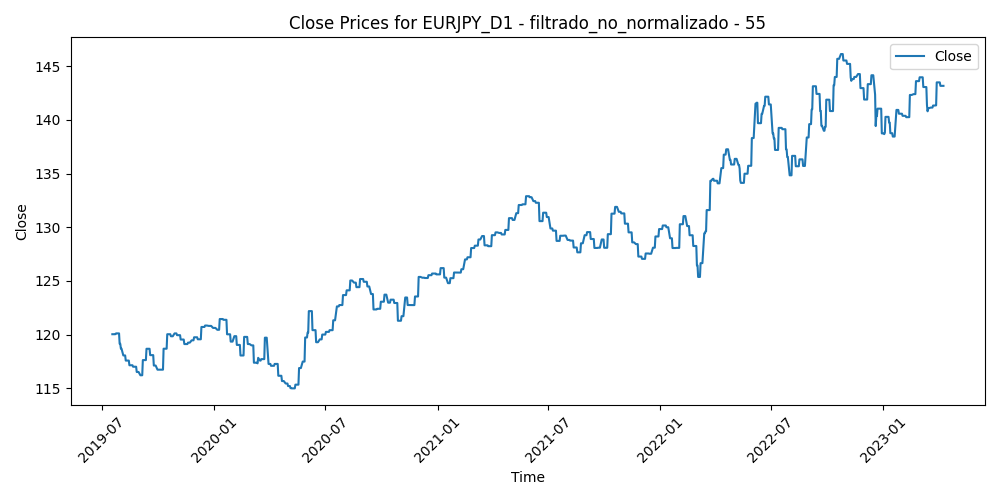

The data file committed next to this chart (first rows):
Time, Close, Volume, diferencia_media_55
2019-07-18, 120, 96964, 1.26
2019-07-19, 120, 96921, 1.311
2019-07-22, 120, 78168, 1.237
2019-07-23, 120, 76335, 1.414
2019-07-24, 120.1, 70573, 1.537
2019-07-25, 120.1, 90919, 0.9143
2019-07-26, 120.1, 66454, 1.013
2019-07-29, 120.1, 55658, 0.6927
2019-07-30, 119.1, 86516, 0.7567
2019-07-31, 119.1, 106946, 1.387
2019-08-01, 118.7, 140615, 2.814
2019-08-02, 118.7, 173606, 3.299
2019-08-05, 118.1, 168665, 2.941
2019-08-06, 118.1, 169887, 2.311
2019-08-07, 118.1, 172199, 2.467
2019-08-08, 118.1, 126758, 2.826
2019-08-09, 117.6, 105397, 2.988
2019-08-12, 117.6, 98704, 3.184
2019-08-13, 117.6, 137292, 1.965
2019-08-14, 117.6, 143766, 3.166
2019-08-15, 117.1, 177757, 3.168
2019-08-16, 117.1, 131364, 3.045
2019-08-19, 117.1, 90396, 2.825
2019-08-20, 117.1, 96512, 2.955
2019-08-21, 117, 80537, 2.641
2019-08-22, 117, 102408, 2.801
2019-08-23, 117, 136075, 3.185
2019-08-26, 117, 188545, 2.765
2019-08-27, 116.5, 126520, 3.158
2019-08-28, 116.5, 115939, 2.809
2019-08-29, 116.5, 111430, 2.52
2019-08-30, 116.5, 111671, 3.406
2019-09-02, 116.2, 76156, 3.62
2019-09-03, 116.2, 114639, 3.751
2019-09-04, 116.2, 96764, 2.508
2019-09-05, 116.2, 115503, 1.857
2019-09-06, 117.6, 105185, 1.913
2019-09-09, 117.6, 83644, 1.276
2019-09-10, 117.6, 91922, 0.9253
2019-09-11, 117.6, 86508, 0.8625
2019-09-12, 118.7, 133552, -0.07355
2019-09-13, 118.7, 97843, -0.2189
2019-09-16, 118.7, 110090, 0.428
2019-09-17, 118.7, 101833, -0.2982
2019-09-18, 118.1, 94978, -0.2504
2019-09-19, 118.1, 103522, 0.009873
2019-09-20, 118.1, 91446, 0.7222
2019-09-23, 118.1, 86150, 0.9728
2019-09-24, 117.1, 108653, 1.109
2019-09-25, 117.1, 109701, 1.12
2019-09-26, 117.1, 94401, 1.203
2019-09-27, 117.1, 104775, 0.8066
2019-09-30, 116.7, 90829, 1.046
2019-10-01, 116.7, 101591, 0.9772
2019-10-02, 116.7, 104050, 1.241
2019-10-03, 116.7, 121982, 1.424
2019-10-04, 116.7, 98867, 1.21
2019-10-07, 116.7, 84562, 0.8429
2019-10-08, 116.7, 108283, 1.133
2019-10-09, 116.7, 89768, 0.4926
... 908 more rows
